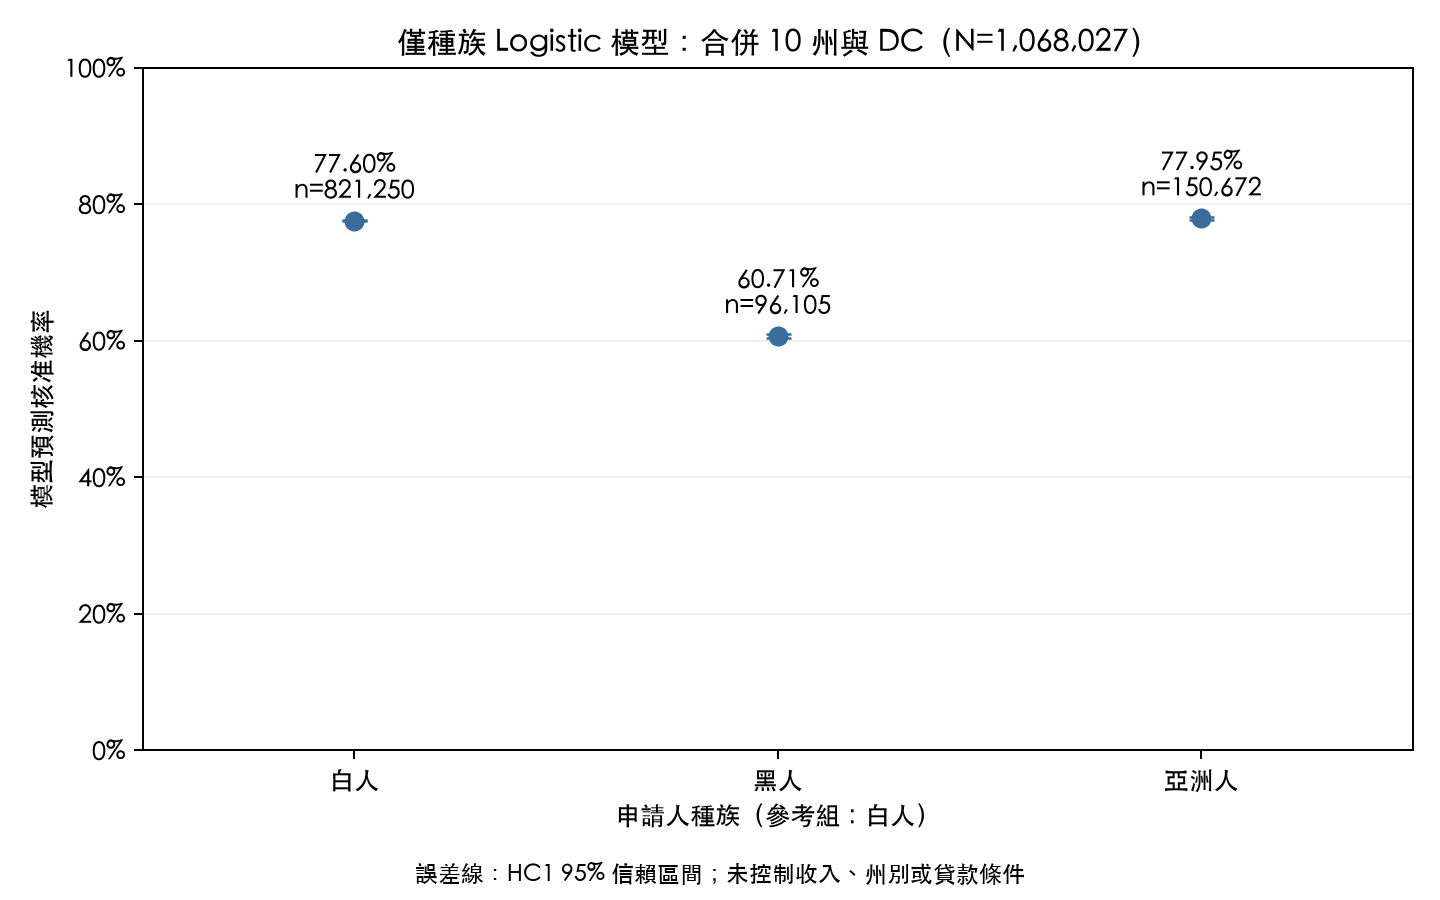

The file beside this chart, header and first rows:
種族, N, 核准筆數, 預測核准機率, 機率CI95下限, 機率CI95上限
白人, 821250, 637295, 0.776, 0.7751, 0.7769
黑人, 96105, 58350, 0.6071, 0.6041, 0.6102
亞洲人, 150672, 117453, 0.7795, 0.7774, 0.7816
